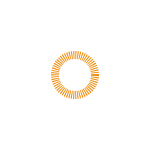
t = 0.00 s
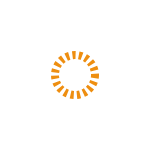
t = 0.25 s
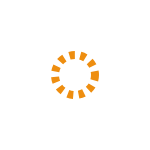
t = 0.50 s
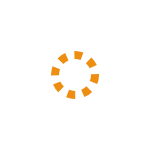
t = 0.75 s

The animated SVG that drew these frames (rendered in a browser with its animation timeline set to each time). Animation: 1 CSS @keyframes rule; one cycle of 1.00 s, repeats indefinitely.

<svg xmlns="http://www.w3.org/2000/svg" width="150" height="150">
<style>
        @keyframes svg_draw{0%{stroke-dasharray:1}100%{stroke-dasharray:10}}
}
</style>
        <circle cx="75" cy="75" r="20" stroke-dasharray="8"
         fill="rgba(238,142,16,0)" stroke-width="8" stroke="#ee8e10"
        
         style="animation: svg_draw 1s linear infinite"/>
</svg>
